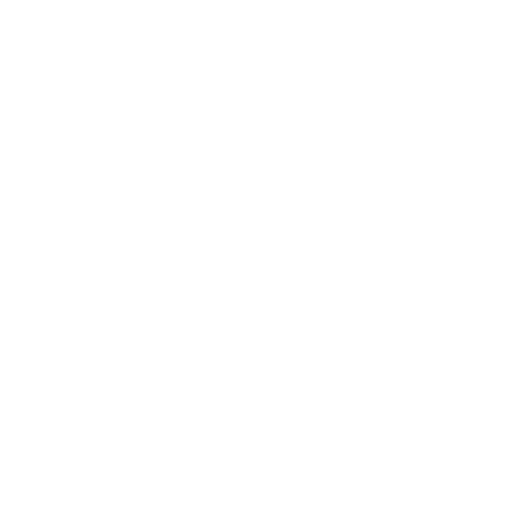
t = 0.00 s
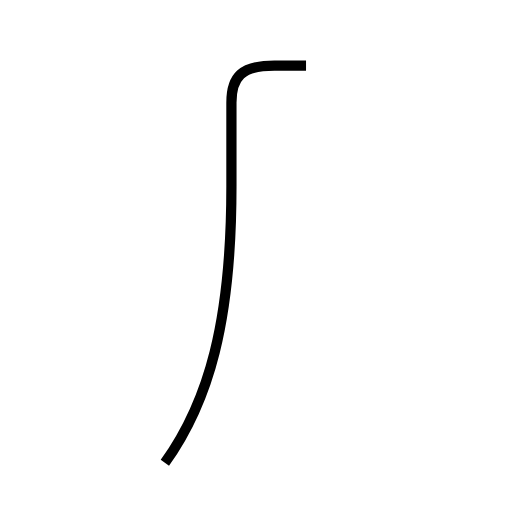
t = 1.38 s
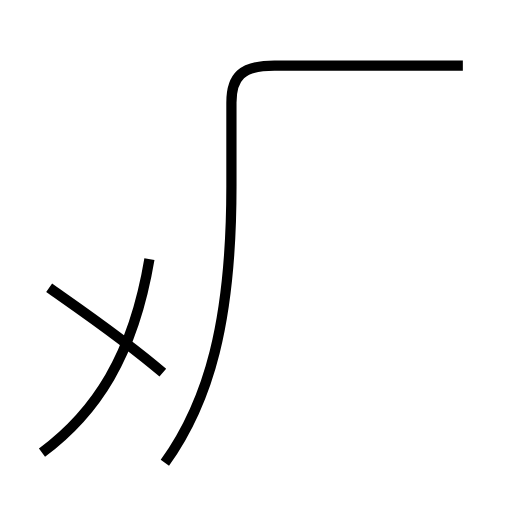
t = 2.92 s
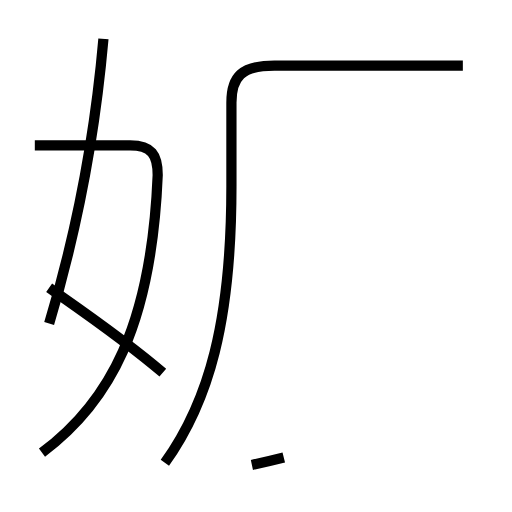
t = 4.53 s
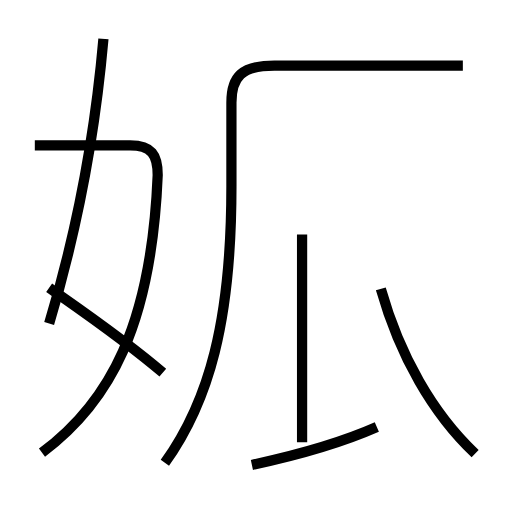
t = 5.99 s
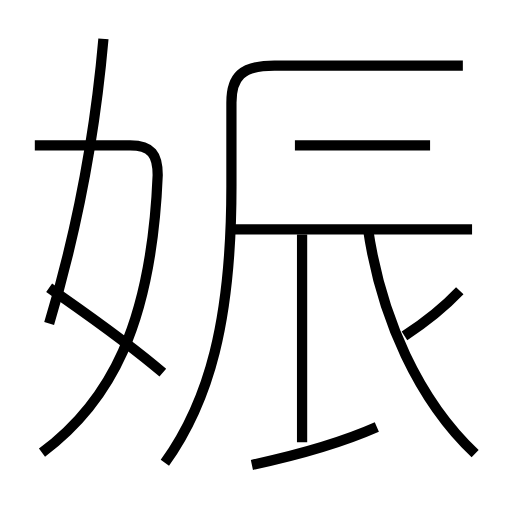
t = 7.48 s

The animated SVG that drew these frames (rendered in a browser with its animation timeline set to each time). Animation: 10 SMIL elements (animate=10); one cycle of 7.48 s.

<?xml version='1.0' encoding='utf-8'?>
<svg viewBox="0.0 -6.0 50.0 50.0" version="1.1" xmlns="http://www.w3.org/2000/svg"><rect x="-1000" y="-1000" width="2000" height="2000" stroke="white" fill="white" /><g style="fill:none;stroke:#000000;stroke-width:1"><path d="M 16.1 1.2 C 20.4 -4.8 22.6 -12.6 22.6 -25.8 L 22.6 -34.0 C 22.6 -36.5 23.6 -37.6 26.8 -37.6 L 45.2 -37.6 " transform="translate(0.0 38.0)" stroke-dasharray="61.29511751917138" stroke-dashoffset="61.29511751917138"><animate attributeName="stroke-dashoffset" from="61.29511751917138" to="0" dur="1.8388535255751413s" begin="0s" fill="freeze" /></path><path d="M 15.9 -7.6 C 12.2 -10.8 7.2 -14.2 4.8 -15.9 " transform="translate(0.0 38.0)" stroke-dasharray="13.865960571969126" stroke-dashoffset="13.865960571969126"><animate attributeName="stroke-dashoffset" from="13.865960571969126" to="0" dur="0.41597881715907375s" begin="1.8388535255751413s" fill="freeze" /></path><path d="M 4.1 0.2 C 10.7 -4.7 14.8 -12.2 15.4 -26.9 C 15.4 -28.9 14.8 -29.8 12.7 -29.8 L 3.4 -29.8 " transform="translate(0.0 38.0)" stroke-dasharray="44.392674161037895" stroke-dashoffset="44.392674161037895"><animate attributeName="stroke-dashoffset" from="44.392674161037895" to="0" dur="1.3317802248311368s" begin="2.254832342734215s" fill="freeze" /></path><path d="M 4.8 -12.4 C 7.2 -20.4 9.2 -29.9 10.1 -40.2 " transform="translate(0.0 38.0)" stroke-dasharray="28.34915662198124" stroke-dashoffset="28.34915662198124"><animate attributeName="stroke-dashoffset" from="28.34915662198124" to="0" dur="0.8504746986594371s" begin="3.5866125675653517s" fill="freeze" /></path><path d="M 24.6 1.4 C 28.8 0.5 33.4 -0.8 36.8 -2.3 " transform="translate(0.0 38.0)" stroke-dasharray="12.768665186709518" stroke-dashoffset="12.768665186709518"><animate attributeName="stroke-dashoffset" from="12.768665186709518" to="0" dur="0.38305995560128553s" begin="4.437087266224789s" fill="freeze" /></path><path d="M 29.5 -0.8 L 29.5 -21.1 " transform="translate(0.0 38.0)" stroke-dasharray="20.3" stroke-dashoffset="20.3"><animate attributeName="stroke-dashoffset" from="20.3" to="0" dur="0.609s" begin="4.820147221826074s" fill="freeze" /></path><path d="M 46.4 0.3 C 41.0 -4.8 37.2 -12.8 35.9 -21.9 " transform="translate(0.0 38.0)" stroke-dasharray="25.00914211558819" stroke-dashoffset="25.00914211558819"><animate attributeName="stroke-dashoffset" from="25.00914211558819" to="0" dur="0.7502742634676457s" begin="5.429147221826074s" fill="freeze" /></path><path d="M 46.1 -21.6 L 22.9 -21.6 " transform="translate(0.0 38.0)" stroke-dasharray="23.200000000000003" stroke-dashoffset="23.200000000000003"><animate attributeName="stroke-dashoffset" from="23.200000000000003" to="0" dur="0.6960000000000001s" begin="6.17942148529372s" fill="freeze" /></path><path d="M 39.5 -11.2 C 41.2 -12.3 43.0 -13.6 44.9 -15.6 " transform="translate(0.0 38.0)" stroke-dasharray="6.983315082082682" stroke-dashoffset="6.983315082082682"><animate attributeName="stroke-dashoffset" from="6.983315082082682" to="0" dur="0.20949945246248045s" begin="6.87542148529372s" fill="freeze" /></path><path d="M 42.0 -29.8 L 28.8 -29.8" transform="translate(0.0 38.0)" stroke-dasharray="13.2" stroke-dashoffset="13.2"><animate attributeName="stroke-dashoffset" from="13.2" to="0" dur="0.39599999999999996s" begin="7.0849209377562s" fill="freeze" /></path></g></svg>
